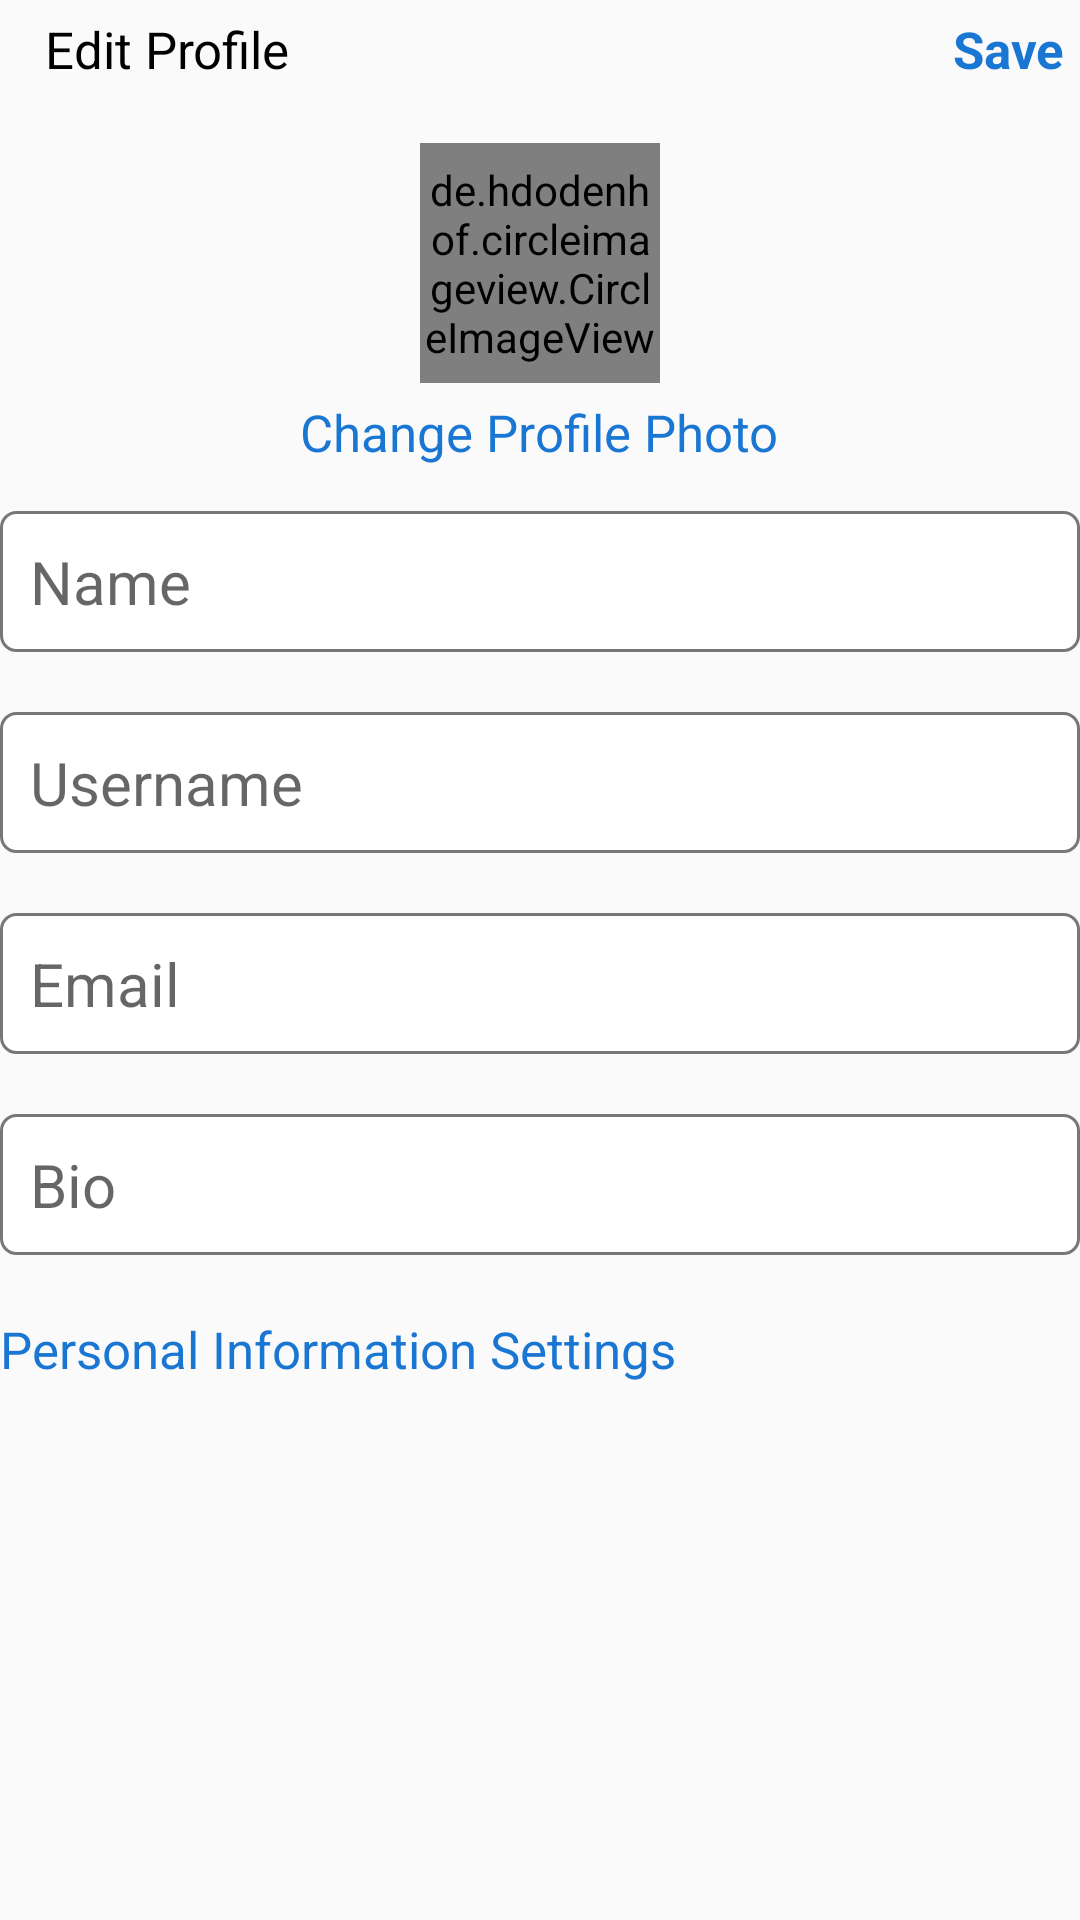

The Android layout XML behind this screen, and the referenced resources:
<!-- AndroidManifest.xml: application theme Theme.InstagramClone -->
<!-- res/layout/activity_edit_profile.xml -->
<?xml version="1.0" encoding="utf-8"?>
<RelativeLayout xmlns:android="http://schemas.android.com/apk/res/android"
    xmlns:app="http://schemas.android.com/apk/res-auto"
    xmlns:tools="http://schemas.android.com/tools"
    android:layout_width="match_parent"
    android:layout_height="match_parent"
    android:layout_margin="5dp"
    tools:context=".EditProfileActivity">

    <ImageView
        android:id="@+id/clear_button"
        android:layout_width="wrap_content"
        android:layout_height="wrap_content"
        android:layout_alignParentStart="true"
        android:layout_marginStart="5dp"
        android:layout_marginTop="5dp"
        android:layout_marginEnd="5dp"
        android:layout_marginBottom="5dp"
        android:src="@drawable/ic_baseline_clear_24" />

    <TextView
        android:id="@+id/editProfileText"
        android:layout_width="wrap_content"
        android:layout_height="wrap_content"
        android:text="Edit Profile"
        android:layout_margin="5dp"
        android:textSize="17dp"
        android:textColor="@color/black"
        android:layout_toRightOf="@id/clear_button"
        />

    <TextView
        android:id="@+id/save_info"
        android:layout_width="wrap_content"
        android:layout_height="wrap_content"
        android:layout_alignParentRight="true"
        android:layout_marginStart="5dp"
        android:layout_marginTop="5dp"
        android:layout_marginEnd="5dp"
        android:layout_marginBottom="5dp"
        android:text="Save"
        android:textColor="#1976D2"
        android:textSize="17dp"
        android:textStyle="bold" />

    <LinearLayout
        android:id="@+id/change_profile_pic_layout"
        android:layout_width="match_parent"
        android:layout_height="wrap_content"
        android:orientation="vertical"
        android:layout_marginTop="15dp"
        android:layout_marginBottom="10dp"
        android:layout_below="@id/editProfileText"
        android:gravity="center_horizontal">

        <de.hdodenhof.circleimageview.CircleImageView
            android:id="@+id/profile_pic"
            android:layout_width="80dp"
            android:layout_height="80dp"
            android:src="@drawable/profile_pic"
            />

        <TextView
            android:id="@+id/change_profile_text_view"
            android:layout_width="wrap_content"
            android:layout_height="wrap_content"
            android:text="Change Profile Photo"
            android:textSize="17dp"
            android:textColor="#1976D2"
            android:layout_margin="5dp"
            />

    </LinearLayout>

    <EditText
        android:id="@+id/edit_text_1"
        android:layout_width="match_parent"
        android:layout_height="wrap_content"
        android:layout_below="@id/change_profile_pic_layout"
        android:background="@drawable/outline_box"
        android:hint="Name"
        android:inputType="text"
        android:padding="10dp"
        android:textSize="20sp" />

    <EditText
        android:id="@+id/edit_text_2"
        android:layout_width="match_parent"
        android:layout_height="wrap_content"
        android:layout_below="@id/edit_text_1"
        android:layout_marginTop="20dp"
        android:background="@drawable/outline_box"
        android:hint="Username"
        android:inputType="text"
        android:padding="10dp"
        android:textSize="20sp" />

    <EditText
        android:id="@+id/edit_text_3"
        android:layout_width="match_parent"
        android:layout_height="wrap_content"
        android:layout_below="@id/edit_text_2"
        android:layout_marginTop="20dp"
        android:background="@drawable/outline_box"
        android:hint="Email"
        android:inputType="textEmailAddress"
        android:padding="10dp"
        android:textSize="20sp" />

    <EditText
        android:id="@+id/edit_text_4"
        android:layout_width="match_parent"
        android:layout_height="wrap_content"
        android:layout_below="@id/edit_text_3"
        android:layout_marginTop="20dp"
        android:background="@drawable/outline_box"
        android:hint="Bio"
        android:inputType="text"
        android:padding="10dp"
        android:textSize="20sp" />

    <TextView
        android:layout_width="wrap_content"
        android:layout_height="wrap_content"
        android:text="Personal Information Settings"
        android:textSize="17dp"
        android:textColor="#1976D2"
        android:layout_marginTop="20dp"
        android:layout_below="@id/edit_text_4"
        />

</RelativeLayout>
<!-- resources referenced by this layout -->
<resources>
  <!-- drawable outline_box (drawable) -->
  <?xml version="1.0" encoding="utf-8"?>
  <shape xmlns:android="http://schemas.android.com/apk/res/android">
  
      <solid
          android:color="@color/white"
          />
      <stroke
          android:width="1dp"
          android:color="#777777"
          />
      <corners
          android:radius="5dp"
          />
  </shape>
  <!-- drawable profile_pic: jpeg bitmap (drawable, 75327 bytes) -->
  <style name="Theme.InstagramClone" parent="Theme.AppCompat.DayNight.NoActionBar">
          
          <item name="colorPrimary">@color/purple_500</item>
          <item name="colorPrimaryVariant">@color/white</item>
          <item name="colorOnPrimary">@color/white</item>
          
          <item name="colorSecondary">@color/teal_200</item>
          <item name="colorSecondaryVariant">@color/teal_700</item>
          <item name="colorOnSecondary">@color/black</item>
          
          <item name="android:statusBarColor" tools:targetApi="l">?attr/colorPrimaryVariant</item>
          
      </style>
  <!-- not gathered from this repository: default colours our renderer supplied (Android Studio template values) -->
  <color name="purple_500">#FF6200EE</color>
  <color name="teal_200">#FF03DAC5</color>
  <color name="teal_700">#FF018786</color>
  <color name="black">#FF000000</color>
  <color name="white">#FFFFFFFF</color>
</resources>
